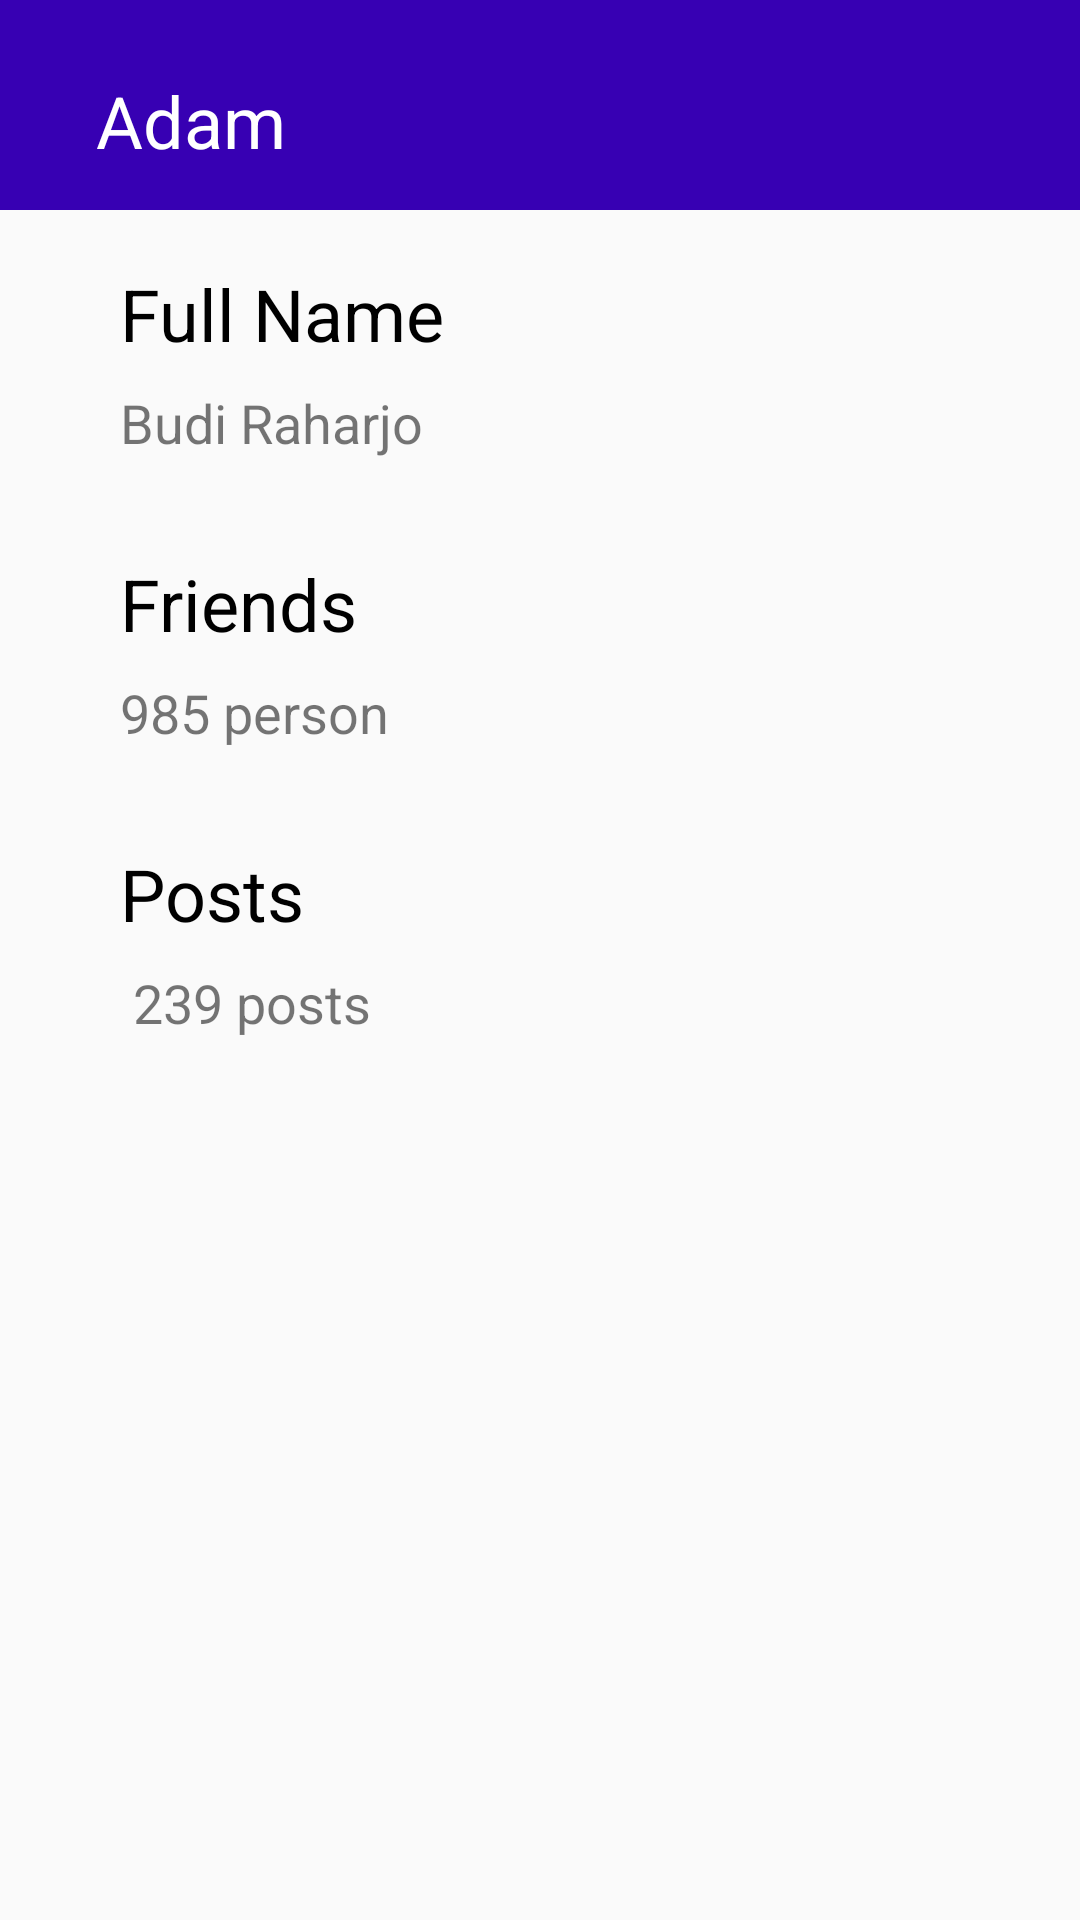

The Android layout XML behind this screen, and the referenced resources:
<!-- AndroidManifest.xml: application theme Theme.AppCompat.Light.NoActionBar -->
<!-- res/layout/detailpage_adam.xml -->
<?xml version="1.0" encoding="utf-8"?>
<androidx.constraintlayout.widget.ConstraintLayout
    xmlns:android="http://schemas.android.com/apk/res/android"
    xmlns:app="http://schemas.android.com/apk/res-auto"
    android:layout_width="match_parent"
    android:layout_height="match_parent">

    <View
        android:id="@+id/view2"
        android:layout_width="wrap_content"
        android:layout_height="70dp"
        android:background="@color/purple_700"
        app:layout_constraintEnd_toEndOf="parent"
        app:layout_constraintStart_toStartOf="parent"
        app:layout_constraintTop_toTopOf="parent" />

    <TextView
        android:id="@+id/id_headerdetail"
        android:layout_width="wrap_content"
        android:layout_height="wrap_content"
        android:layout_marginStart="32dp"
        android:layout_marginTop="24dp"
        android:text="Adam"
        android:textColor="@color/white"
        android:textSize="24sp"
        app:layout_constraintStart_toStartOf="parent"
        app:layout_constraintTop_toTopOf="parent" />

    <TextView
        android:id="@+id/id_username"
        android:layout_width="wrap_content"
        android:layout_height="wrap_content"
        android:layout_marginStart="40dp"
        android:layout_marginTop="32dp"
        android:text="Full Name"
        android:textColor="@color/black"
        android:textSize="24sp"
        app:layout_constraintStart_toStartOf="parent"
        app:layout_constraintTop_toBottomOf="@+id/id_headerdetail" />

    <TextView
        android:id="@+id/id_add"
        android:layout_width="wrap_content"
        android:layout_height="wrap_content"
        android:layout_marginStart="40dp"
        android:layout_marginTop="8dp"
        android:text="Budi Raharjo"
        android:textSize="18sp"
        app:layout_constraintStart_toStartOf="parent"
        app:layout_constraintTop_toBottomOf="@+id/id_username" />

    <TextView
        android:id="@+id/id_following"
        android:layout_width="wrap_content"
        android:layout_height="wrap_content"
        android:layout_marginStart="40dp"
        android:layout_marginTop="32dp"
        android:text="Friends"
        android:textColor="@color/black"
        android:textSize="24sp"
        app:layout_constraintStart_toStartOf="parent"
        app:layout_constraintTop_toBottomOf="@+id/id_add" />

    <TextView
        android:id="@+id/id_add2"
        android:layout_width="wrap_content"
        android:layout_height="wrap_content"
        android:layout_marginStart="40dp"
        android:layout_marginTop="8dp"
        android:text="985 person"
        android:textSize="18sp"
        app:layout_constraintStart_toStartOf="parent"
        app:layout_constraintTop_toBottomOf="@+id/id_following" />

    <TextView
        android:id="@+id/id_follower"
        android:layout_width="wrap_content"
        android:layout_height="wrap_content"
        android:layout_marginStart="40dp"
        android:layout_marginTop="32dp"
        android:text="Posts"
        android:textColor="@color/black"
        android:textSize="24sp"
        app:layout_constraintStart_toStartOf="parent"
        app:layout_constraintTop_toBottomOf="@+id/id_add2" />

    <TextView
        android:id="@+id/id_add3"
        android:layout_width="wrap_content"
        android:layout_height="wrap_content"
        android:layout_marginStart="40dp"
        android:layout_marginTop="8dp"
        android:text=" 239 posts"
        android:textSize="18sp"
        app:layout_constraintStart_toStartOf="parent"
        app:layout_constraintTop_toBottomOf="@+id/id_follower" />

</androidx.constraintlayout.widget.ConstraintLayout>
<!-- resources referenced by this layout -->
<resources>
  <color name="black">#FF000000</color>
  <color name="purple_700">#FF3700B3</color>
  <color name="white">#FFFFFFFF</color>
</resources>
